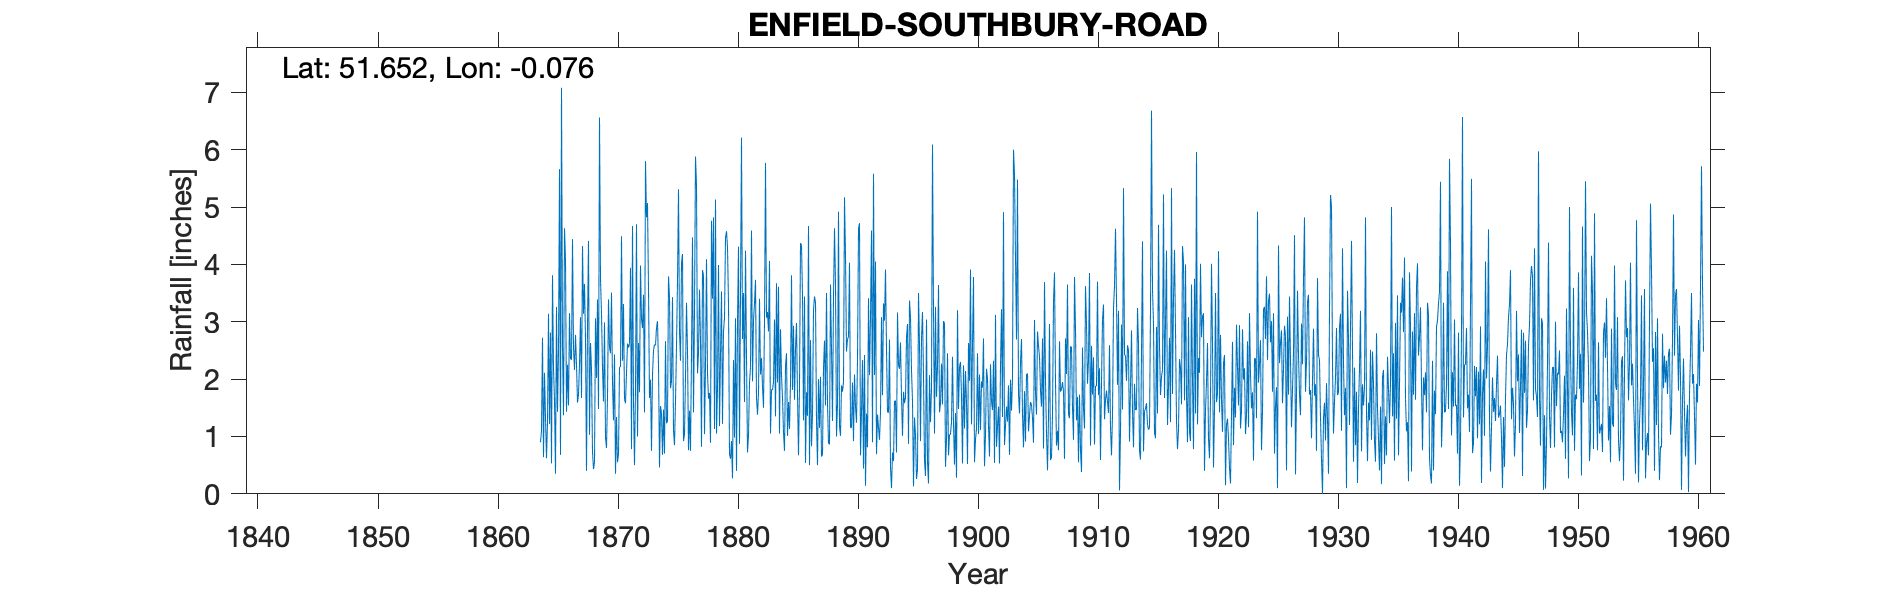

The file beside this chart, header and first rows:
ENFIELD SOUTHBURY ROAD, , , , , , , , , , , , , , , , , , , , , , , 
Grid ref, TQ332965, Long, -0.07602, Lat, 51.65, Elevation, 109, ft, , , , , , , , , , , , , , , 
Station no, 891, , , , , , , , , , , , , , , , , , , , , , 
, 1860, 1861, 1862, 1863, 1864, 1865, 1866, 1867, 1868, 1869, 1870, 1871, 1872, 1873, 1874, 1875, 1876, 1877, 1878, 1879, 1880, 1881, 1882
January, , , , , 0.9, 3.81, 4.63, 2.26, 4.41, 3.75, 1.93, 1.66, 4.7, 3.58, 1.53, 3.43, 1.04, 5.38, 1.66, 2.43, 0.27, 1.6, 1.67
February, , , , , 1.1, 2.19, 4.08, 1.59, 1.03, 3.14, 1.28, 1.58, 1, 1.67, 1.41, 1.1, 2.05, 2.1, 1.76, 3.53, 2.33, 4.24, 1.38
March, , , , , 2.72, 1.63, 1.43, 1.73, 2.63, 2.2, 2.43, 2.11, 2.63, 1.99, 0.68, 0.85, 3.33, 2.46, 0.89, 1.22, 0.98, 2.39, 1.76
April, , , , , 0.64, 0.35, 2.25, 2.26, 2.17, 1.61, 0.35, 2.62, 1.77, 0.75, 1.47, 1.62, 2.5, 3.56, 4.76, 2.84, 3.06, 0.72, 3.4
May, , , , , 2.11, 3.26, 1.54, 3.08, 0.73, 2.99, 1.34, 2.55, 3.98, 2.08, 0.7, 2.57, 0.76, 2.68, 3.4, 3.06, 0.4, 1.02, 2.08
June, , , , , 1.33, 1.43, 3.15, 1.67, 0.43, 0.98, 0.55, 2.62, 3.05, 2.5, 2.66, 3.71, 1.45, 0.82, 4.82, 4.46, 3.01, 1.93, 2.37
July, , , , , 0.62, 2.49, 2.35, 4.32, 0.55, 0.8, 0.69, 3.94, 2.89, 2.6, 1.23, 5.31, 0.75, 3.9, 1.13, 4.58, 4.31, 2.21, 1.87
August, , , , , 1.25, 5.66, 2.34, 3.14, 3.06, 1.7, 2.2, 0.78, 3.47, 2.59, 1.26, 2.82, 2.43, 3.8, 5.13, 4.3, 0.87, 4.59, 1.5
September, , , , , 3.14, 0.68, 4.44, 3.66, 2.02, 3.39, 2.22, 4.67, 1.42, 2.9, 3.79, 2.32, 4.47, 1.04, 1.05, 3.32, 3.47, 1.96, 3.02
October, , , , , 1.22, 7.08, 2.54, 2.71, 3.39, 2.56, 4.49, 1.59, 5.8, 3.01, 3.43, 4.02, 1.42, 2.23, 1.84, 0.69, 6.21, 3.03, 5.77
November, , , , , 2.81, 2.6, 2.16, 0.4, 1.48, 2.45, 2.32, 0.5, 4.82, 2.25, 1.84, 4.18, 3.18, 4.09, 3.99, 0.61, 2.7, 3.32, 3.07
December, , , , , 0.53, 1.37, 2.77, 2.94, 6.56, 3.51, 3.31, 1.82, 5.07, 0.46, 1.96, 0.92, 5.88, 2.1, 1.18, 0.92, 3.5, 3.73, 3.17
Total, , , , , 18.37, 32.55, 33.68, 29.76, 28.46, 29.08, 23.11, 26.44, 40.6, 26.38, 21.96, 32.85, 29.26, 34.16, 31.61, 31.96, 31.11, 30.74, 31.06
NOTES, , , , , , , , , , , , , , , , , , , , , , , 
The early records refer to the site as b…, , , , , , , , , , , , , , , , , , , , , , , 
The grid reference is taken from the 195…, , , , , , , , , , , , , , , , , , , , , , , 
The altitude is taken from the earlier r…, , , , , , , , , , , , , , , , , , , , , , , 
